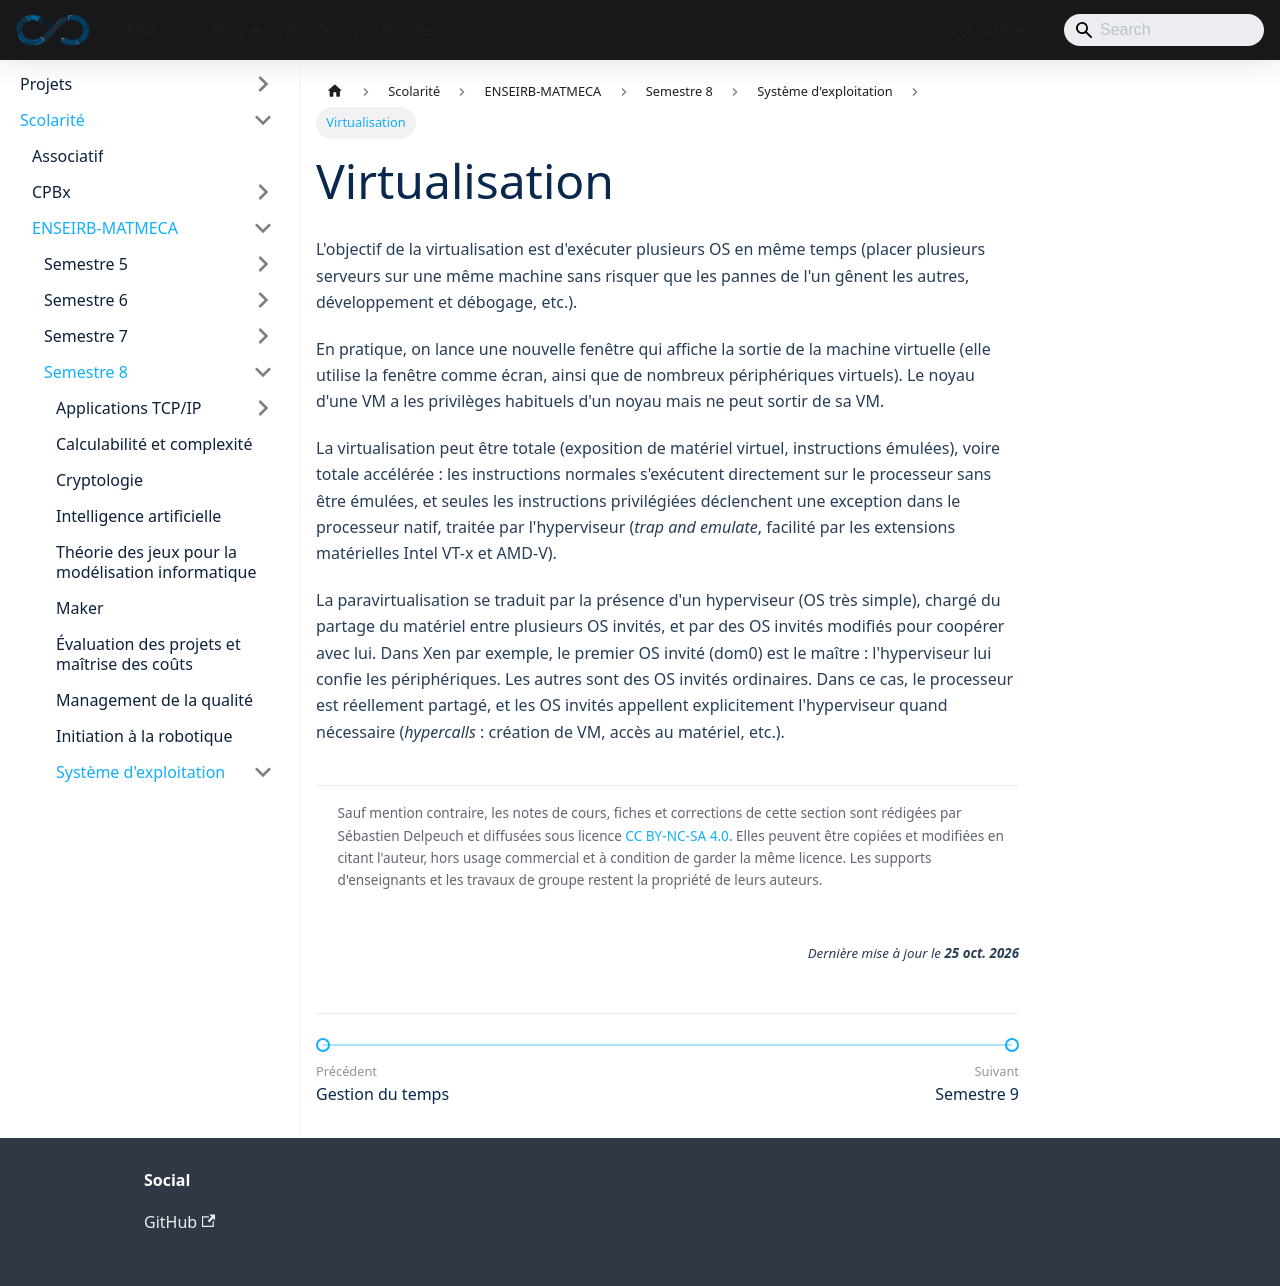

repository: sedelpeuch/sedelpeuch.github.io · page: docs/scolarite/enseirb/s8/se/6/index.html · generator: docusaurus

---
title: "Virtualisation"
description: "Principes de la virtualisation : virtualisation totale, virtualisation assistée par le matériel et paravirtualisation avec hyperviseur."
---

L'objectif de la virtualisation est d'exécuter plusieurs OS en même temps
(placer plusieurs serveurs sur une même machine sans risquer que les pannes de l'un
gênent les autres, développement et débogage, etc.).

En pratique, on lance une nouvelle fenêtre qui affiche la sortie de la machine
virtuelle (elle utilise la fenêtre comme écran, ainsi que de nombreux périphériques
virtuels). Le noyau d'une VM a les privilèges habituels d'un noyau mais ne peut
sortir de sa VM.

La virtualisation peut être totale (exposition de matériel virtuel, instructions émulées), voire totale
accélérée : les instructions normales s'exécutent directement sur le processeur sans être émulées, et
seules les instructions privilégiées déclenchent une exception dans le
processeur natif, traitée par l'hyperviseur (*trap and emulate*, facilité par les extensions matérielles Intel VT-x et AMD-V).

La paravirtualisation se traduit par la présence d'un hyperviseur (OS très
simple), chargé du partage du matériel entre plusieurs OS invités, et par des OS invités modifiés pour coopérer avec lui. Dans Xen par exemple, le
premier OS invité (dom0) est le maître : l'hyperviseur lui confie les périphériques. Les autres sont des OS invités ordinaires. Dans ce cas, le processeur est réellement partagé,
et les OS invités appellent explicitement l'hyperviseur quand nécessaire (*hypercalls* : création de
VM, accès au matériel, etc.).
